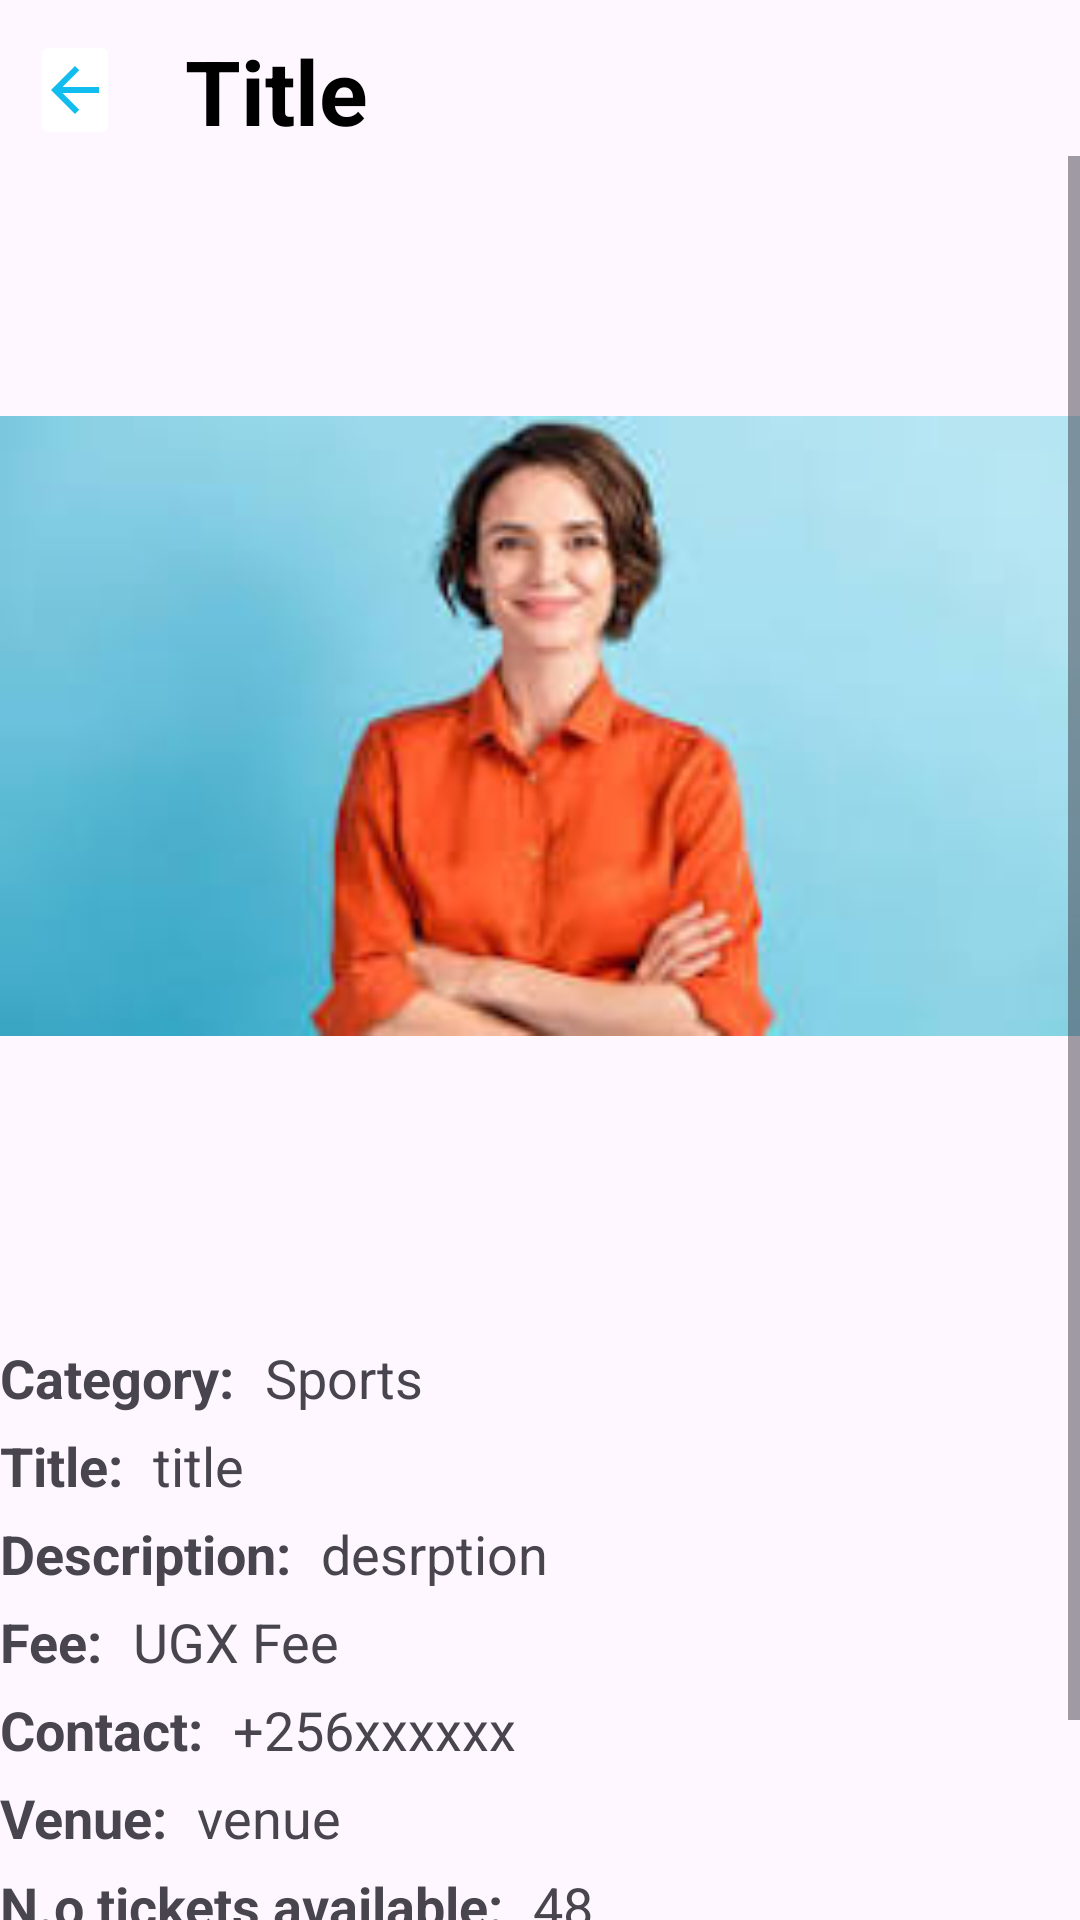

This screen was rendered from an Android layout file. Write that file and the resources it references.
<!-- AndroidManifest.xml: application theme Theme.EventGuideApp -->
<!-- res/layout/activity_onselect_grid.xml -->
<?xml version="1.0" encoding="utf-8"?>
<androidx.constraintlayout.widget.ConstraintLayout xmlns:android="http://schemas.android.com/apk/res/android"
    xmlns:app="http://schemas.android.com/apk/res-auto"
    xmlns:tools="http://schemas.android.com/tools"
    android:layout_width="match_parent"
    android:layout_height="match_parent"
    android:paddingLeft="@dimen/activity_vertical_margin"
    android:paddingRight="@dimen/activity_vertical_margin"
    android:paddingBottom="@dimen/activity_horizontal_margin"
    tools:context=".OnselectGrid">

    <ImageButton
        android:id="@+id/arrow_exit4"
        android:layout_width="30dp"
        android:layout_height="40dp"
        android:layout_marginStart="10dp"
        android:layout_marginTop="10dp"
        android:backgroundTint="@color/white"
        android:onClick="onClick"
        android:src="@drawable/baseline_arrow_back_24"
        app:layout_constraintStart_toStartOf="parent"
        app:layout_constraintTop_toTopOf="parent"
        tools:ignore="TouchTargetSizeCheck" />

    <TextView
        android:id="@+id/textView"
        android:layout_width="wrap_content"
        android:layout_height="wrap_content"
        android:layout_marginStart="15dp"
        android:layout_marginTop="10dp"
        android:text="Title"
        android:textColor="@color/black"
        android:textSize="30sp"
        android:textStyle="bold"
        app:layout_constraintEnd_toEndOf="parent"
        app:layout_constraintHorizontal_bias="0.028"
        app:layout_constraintStart_toEndOf="@+id/arrow_exit4"
        app:layout_constraintTop_toTopOf="parent" />

    <ScrollView
        android:layout_width="match_parent"
        android:layout_height="match_parent"
        android:layout_marginTop="52dp"
        app:layout_constraintEnd_toEndOf="parent"
        app:layout_constraintHorizontal_bias="1.0"
        app:layout_constraintStart_toStartOf="parent"
        app:layout_constraintTop_toBottomOf="@+id/textView">


        <RelativeLayout
            android:layout_width="match_parent"
            android:layout_height="match_parent">

            <ImageView
                android:layout_width="match_parent"
                android:layout_height="380dp"
                android:src="@drawable/person"
                android:id="@+id/imagegrid"
                android:paddingTop="@dimen/activity_horizontal_margin"/>

            <TextView
                android:id="@+id/textView8"
                android:layout_width="wrap_content"
                android:layout_height="wrap_content"
                android:text="Title:"
                android:textSize="18dp"
                android:layout_below="@+id/cat"
                android:layout_marginTop="5dp"
                android:textStyle="bold"/>

            <TextView
                android:id="@+id/textView6"
                android:layout_width="wrap_content"
                android:layout_height="wrap_content"
                android:text="Category:"
                android:textSize="18dp"
                android:layout_marginTop="15dp"
                android:layout_below="@id/imagegrid"
                android:textStyle="bold"
                app:layout_constraintStart_toStartOf="parent"
                tools:layout_editor_absoluteY="60dp" />

            <TextView
                android:id="@+id/cat"
                android:layout_width="wrap_content"
                android:layout_height="wrap_content"
                android:layout_marginStart="10dp"
                android:text="Sports"
                android:layout_marginTop="15dp"
                android:layout_below="@+id/imagegrid"
                android:textSize="18dp"
                android:layout_toRightOf="@+id/textView6"
                app:layout_constraintEnd_toEndOf="parent"
                app:layout_constraintHorizontal_bias="0.016"
                app:layout_constraintStart_toEndOf="@+id/textView6"
                tools:layout_editor_absoluteY="0dp"
                tools:ignore="MissingConstraints" />

            <TextView
                android:id="@+id/tit"
                android:layout_width="wrap_content"
                android:layout_height="wrap_content"
                android:layout_marginStart="10dp"
                android:text="title"
                android:textSize="18dp"
                android:layout_below="@+id/cat"
                android:layout_marginTop="5dp"
                android:layout_toRightOf="@+id/textView8"
                app:layout_constraintEnd_toEndOf="parent"
                app:layout_constraintHorizontal_bias="0.016"
                app:layout_constraintStart_toEndOf="@+id/textView6"
                tools:layout_editor_absoluteY="0dp"
                tools:ignore="MissingConstraints" />

            <TextView
                android:id="@+id/textView9"
                android:layout_width="wrap_content"
                android:layout_height="wrap_content"
                android:text="Description:"
                android:textSize="18dp"
                android:layout_below="@+id/textView8"
                android:layout_marginTop="5dp"
                android:textStyle="bold"/>

            <TextView
                android:id="@+id/textView10"
                android:layout_width="wrap_content"
                android:layout_height="wrap_content"
                android:text="Fee:"
                android:textSize="18dp"
                android:layout_below="@+id/decrsptin"
                android:layout_marginTop="5dp"
                android:textStyle="bold"
                app:layout_constraintStart_toStartOf="parent"
                tools:layout_editor_absoluteY="60dp" />

            <TextView
                android:id="@+id/decrsptin"
                android:layout_width="wrap_content"
                android:layout_height="wrap_content"
                android:layout_marginStart="10dp"
                android:text="desrption"
                android:layout_below="@+id/tit"
                android:layout_marginTop="5dp"
                android:textSize="18dp"
                android:layout_toRightOf="@+id/textView9"
                app:layout_constraintEnd_toEndOf="parent"
                app:layout_constraintHorizontal_bias="0.016"
                app:layout_constraintStart_toEndOf="@+id/textView6"
                tools:layout_editor_absoluteY="0dp"
                tools:ignore="MissingConstraints" />

            <TextView
                android:id="@+id/fee"
                android:layout_width="wrap_content"
                android:layout_height="wrap_content"
                android:layout_marginStart="10dp"
                android:text="UGX Fee"
                android:textSize="18dp"
                android:layout_below="@+id/decrsptin"
                android:layout_marginTop="5dp"
                android:layout_toRightOf="@+id/textView10"
                app:layout_constraintEnd_toEndOf="parent"
                app:layout_constraintHorizontal_bias="0.016"
                app:layout_constraintStart_toEndOf="@+id/textView6"
                tools:layout_editor_absoluteY="0dp"
                tools:ignore="MissingConstraints" />
            <TextView
                android:id="@+id/textView11"
                android:layout_width="wrap_content"
                android:layout_height="wrap_content"
                android:text="Contact:"
                android:textSize="18dp"
                android:layout_below="@+id/textView10"
                android:layout_marginTop="5dp"
                android:textStyle="bold"/>

            <TextView
                android:id="@+id/txtview1"
                android:layout_width="wrap_content"
                android:layout_height="wrap_content"
                android:text="Venue:"
                android:layout_marginTop="5dp"
                android:layout_below="@id/textView11"
                android:textSize="18dp"
                android:textStyle="bold"
                app:layout_constraintStart_toStartOf="parent"
                tools:layout_editor_absoluteY="60dp" />

            <TextView
                android:id="@+id/cnt_info"
                android:layout_width="wrap_content"
                android:layout_height="wrap_content"
                android:layout_marginStart="10dp"
                android:text="+256xxxxxx"
                android:textSize="18dp"
                android:layout_below="@id/fee"
                android:layout_marginTop="5dp"
                android:layout_toRightOf="@+id/textView11"
                app:layout_constraintEnd_toEndOf="parent"
                app:layout_constraintHorizontal_bias="0.016"
                app:layout_constraintStart_toEndOf="@+id/textView6"
                tools:layout_editor_absoluteY="0dp"
                tools:ignore="MissingConstraints" />

            <TextView
                android:id="@+id/venue"
                android:layout_width="wrap_content"
                android:layout_height="wrap_content"
                android:layout_marginStart="10dp"
                android:text="venue"
                android:textSize="18dp"
                android:layout_below="@+id/cnt_info"
                android:layout_marginTop="5dp"
                android:layout_toRightOf="@+id/txtview1"
                app:layout_constraintEnd_toEndOf="parent"
                app:layout_constraintHorizontal_bias="0.016"
                app:layout_constraintStart_toEndOf="@+id/textView6"
                tools:layout_editor_absoluteY="0dp"
                tools:ignore="MissingConstraints" />

            <TextView
                android:id="@+id/textView12"
                android:layout_width="wrap_content"
                android:layout_height="wrap_content"
                android:text="N.o tickets available:"
                android:textSize="18dp"
                android:layout_below="@+id/txtview1"
                android:layout_marginTop="5dp"
                android:textStyle="bold"/>


            <TextView
                android:id="@+id/num_tickets"
                android:layout_width="wrap_content"
                android:layout_height="wrap_content"
                android:layout_marginStart="10dp"
                android:text="48"
                android:layout_below="@+id/venue"
                android:layout_marginTop="5dp"
                android:textSize="18dp"
                android:layout_toRightOf="@+id/textView12"
                app:layout_constraintEnd_toEndOf="parent"
                app:layout_constraintHorizontal_bias="0.016"
                app:layout_constraintStart_toEndOf="@+id/textView6"
                tools:layout_editor_absoluteY="0dp"
                tools:ignore="MissingConstraints" />


            <Button
                android:layout_width="match_parent"
                android:layout_height="wrap_content"
                android:text="BOOKINGS AND PAYEMENTS"
                android:backgroundTint="@color/priblue"
                android:layout_below="@+id/num_tickets"
                android:layout_marginTop="20dp"
                android:textSize="20dp"
                android:onClick="onClick"
                android:id="@+id/btn_bookandpay"/>
        </RelativeLayout>


    </ScrollView>


</androidx.constraintlayout.widget.ConstraintLayout>
<!-- resources referenced by this layout -->
<resources>
  <color name="black">#FF000000</color>
  <color name="priblue">#1589ff</color>
  <color name="white">#FFFFFFFF</color>
  <!-- drawable baseline_arrow_back_24 (drawable) -->
  <vector android:autoMirrored="true" android:height="24dp"
      android:tint="#10BDEE" android:viewportHeight="24"
      android:viewportWidth="24" android:width="24dp" xmlns:android="http://schemas.android.com/apk/res/android">
      <path android:fillColor="@android:color/white" android:pathData="M20,11H7.83l5.59,-5.59L12,4l-8,8 8,8 1.41,-1.41L7.83,13H20v-2z"/>
  </vector>
  <!-- drawable person: png bitmap (drawable, 5614 bytes) -->
  <style name="Theme.EventGuideApp" parent="Base.Theme.EventGuideApp" />
  <style name="Base.Theme.EventGuideApp" parent="Theme.Material3.DayNight.NoActionBar">
          
          
      </style>
</resources>
